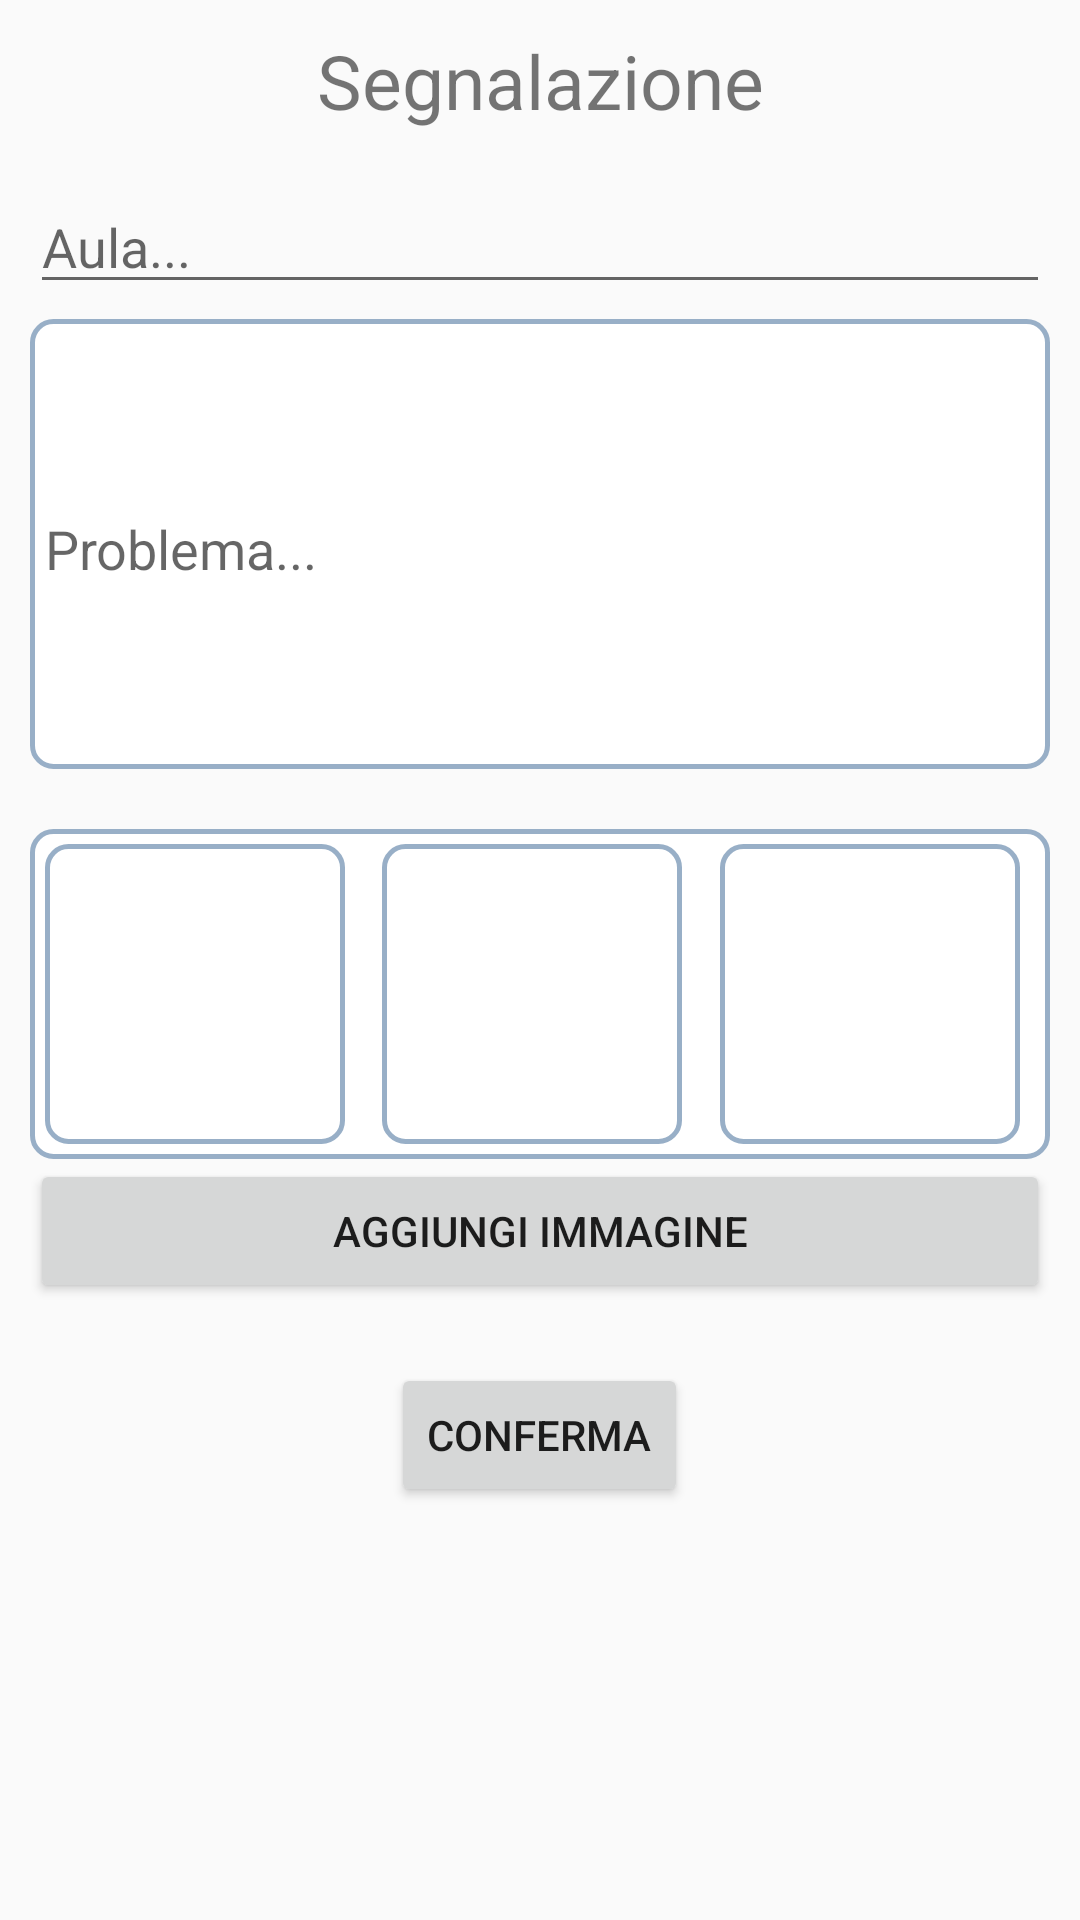

Layout XML and referenced resources for this Android screen:
<!-- AndroidManifest.xml: application theme AppTheme -->
<!-- res/layout/activity_segnala.xml -->
<?xml version="1.0" encoding="utf-8"?>
<ScrollView xmlns:android="http://schemas.android.com/apk/res/android"
    android:id="@+id/ScrollView01"
    android:layout_width="fill_parent"
    android:layout_height="fill_parent">

    <LinearLayout xmlns:android="http://schemas.android.com/apk/res/android"
    xmlns:tools="http://schemas.android.com/tools"
    android:layout_width="match_parent"
    android:layout_height="match_parent"
    android:orientation="vertical"
    android:paddingLeft="10dp"
    android:paddingRight="10dp"
    android:paddingTop="10dp"
    tools:context="com.secd.ium.roomium.SegnalaActivity">

    <TextView
        android:layout_width="match_parent"
        android:layout_height="50dp"
        android:text="Segnalazione"
        android:textAlignment="center"
        android:textSize="25sp"/>

    <EditText
        android:id="@+id/aula"
        android:layout_width="match_parent"
        android:layout_height="wrap_content"
        android:hint="Aula..." />

    <Space
        android:layout_width="match_parent"
        android:layout_height="5dp" />

    <EditText
        android:id="@+id/edit_problema"
        android:layout_width="fill_parent"
        android:layout_height="150dp"
        android:background="@drawable/bordi_edit_text"
        android:hint="Problema..." />

    <TextView
        android:id="@+id/counter_view"
        android:layout_width="match_parent"
        android:layout_height="20dp"
        android:textAlignment="viewEnd"
        android:text=""
        android:paddingRight="20dp"/>

    <LinearLayout
        android:layout_width="match_parent"
        android:layout_height="110dp"
        android:orientation="horizontal"
        android:baselineAligned="true"
        android:background="@drawable/bordi_edit_text">

        <RelativeLayout
            android:layout_width="wrap_content"
            android:layout_height="wrap_content">
            <ImageView
                android:layout_width="100dp"
                android:layout_height="100dp"
                android:layout_weight="1.0"
                android:id="@+id/image1"
                android:background="@drawable/bordi_edit_text"/>
            <ImageButton
                android:id="@+id/remove1"
                android:layout_width="16dp"
                android:layout_height="16dp"
                android:src="@drawable/x_mark_3_16"
                android:visibility="invisible" />

        </RelativeLayout>

        <Space
            android:layout_width="3dp"
            android:layout_height="match_parent"
            android:layout_weight="1.0"/>

        <RelativeLayout
            android:layout_width="wrap_content"
            android:layout_height="wrap_content">
            <ImageView
                android:layout_width="100dp"
                android:layout_height="100dp"
                android:layout_weight="1.0"
                android:id="@+id/image2"
                android:background="@drawable/bordi_edit_text"/>

            <ImageButton
                android:id="@+id/remove2"
                android:layout_width="16dp"
                android:layout_height="16dp"
                android:src="@drawable/x_mark_3_16"
                android:visibility="invisible"/>
        </RelativeLayout>

        <Space
            android:layout_width="3dp"
            android:layout_height="match_parent"
            android:layout_weight="1.0"/>

        <RelativeLayout
            android:layout_width="wrap_content"
            android:layout_height="wrap_content">
            <ImageView
                android:layout_width="100dp"
                android:layout_height="100dp"
                android:layout_weight="1.0"
                android:id="@+id/image3"
                android:background="@drawable/bordi_edit_text"/>

            <ImageButton
                android:id="@+id/remove3"
                android:layout_width="16dp"
                android:layout_height="16dp"
                android:src="@drawable/x_mark_3_16"
                android:visibility="invisible"/>
        </RelativeLayout>

    </LinearLayout>


    <Button
        android:layout_width="match_parent"
        android:layout_height="wrap_content"
        android:id="@+id/bottone_immagine"
        android:text="AGGIUNGI IMMAGINE"/>

    <Space
        android:layout_width="match_parent"
        android:layout_height="20dp" />

    <Button
        android:id="@+id/invio"
        android:layout_width="wrap_content"
        android:layout_height="wrap_content"
        android:layout_gravity="center"
        android:text="CONFERMA"/>


</LinearLayout>

</ScrollView>
<!-- resources referenced by this layout -->
<resources>
  <!-- drawable bordi_edit_text (drawable) -->
  <?xml version="1.0" encoding="UTF-8"?>
  <shape xmlns:android="http://schemas.android.com/apk/res/android">
      <solid android:color="#ffffffff"/>
  
      <stroke android:width="1.5dp"
          android:color="#98AFC7"
          />
  
      <padding android:left="5dp"
          android:top="5dp"
          android:right="10dp"
          android:bottom="2dp"
          />
  
      <corners android:bottomRightRadius="7dp"
          android:bottomLeftRadius="7dp"
          android:topLeftRadius="7dp"
          android:topRightRadius="7dp"/>
  </shape>
  <style name="AppTheme" parent="Theme.AppCompat.Light.DarkActionBar">
          
          <item name="colorPrimary">@color/colorPrimary</item>
          <item name="colorPrimaryDark">@color/colorPrimaryDark</item>
          <item name="colorAccent">@color/colorAccent</item>
      </style>
  <!-- not gathered from this repository: default colours our renderer supplied (Android Studio template values) -->
  <color name="colorPrimary">#FF6200EE</color>
  <color name="colorPrimaryDark">#FF3700B3</color>
  <color name="colorAccent">#FF03DAC5</color>
</resources>
